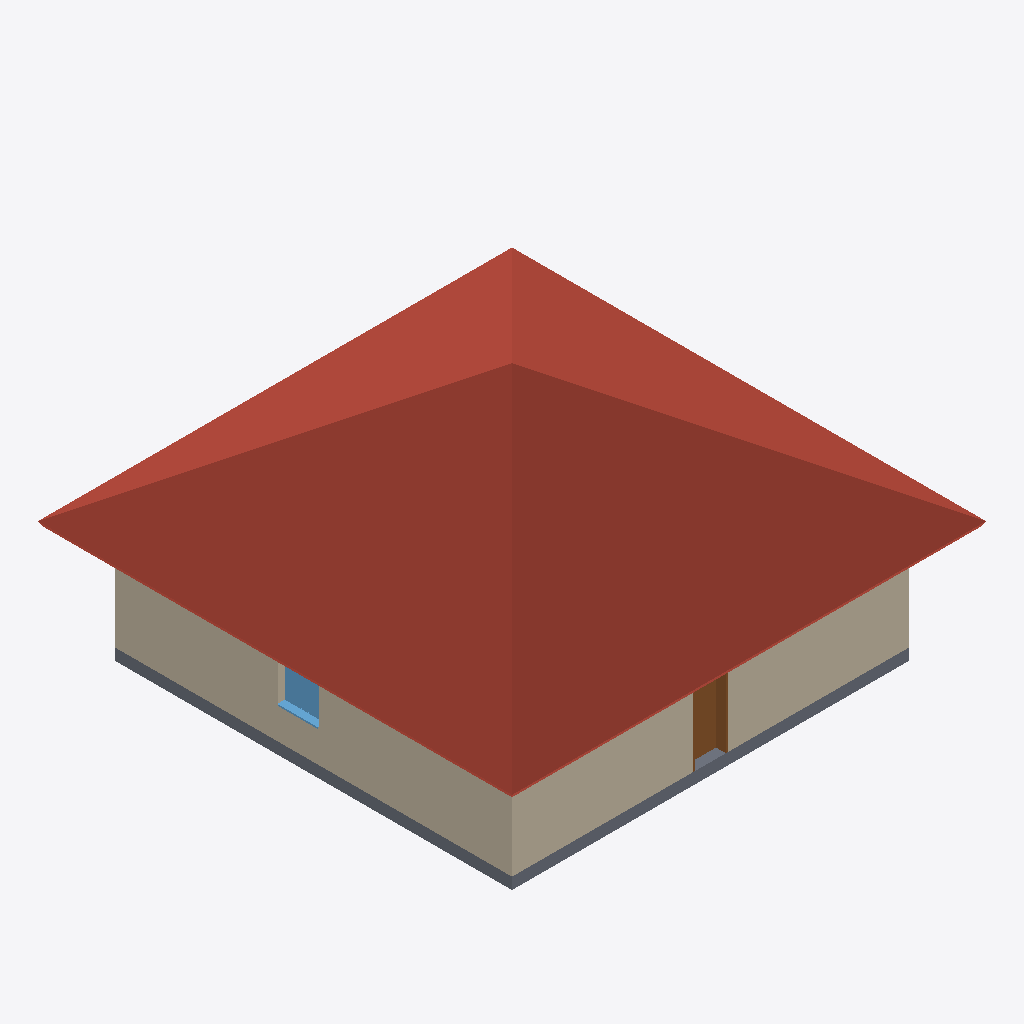
Isometric view of an IFC building model (IFC-SPF (STEP), schema IFC4, length unit metre), seen from the south-west, elements coloured by IFC class: 3 walls (beige), 1 roof (red-brown), 1 slab (grey), 1 door (brown), 1 window (light blue).
Extent 12.3 m × 12.3 m × 6.7 m (x, y, z). Elements (10): 4 IfcWall, 3 IfcWindow, 1 IfcDoor, 1 IfcRoof, 1 IfcSlab.

HEADER;
FILE_DESCRIPTION(('ViewDefinition [DesignTransferView_V1.0]'),'2;1');
FILE_NAME('2018_01','2021-09-14T13:22:06',(''),(''),'The EXPRESS Data Manager Version 5.02.0100.07 : 28 Aug 2013','20190327_2315(x64) - Exporter 20.0.0.377 - Alternativ-UI 20.0.0.377','');
FILE_SCHEMA(('IFC4'));
ENDSEC;
DATA;
#108=IFCPROJECT('2MWpTi9BT8RhHVHTMGdiZ0',#42,'2018_01',$,$,'','Projekt  Status',(#99),#94);
#6807=IFCSITE('2MWpTi9BT8RhHVHTMGdiZ2',#42,'Default',$,$,#6804,$,$,.ELEMENT.,$,$,$,$,$);
#6783=IFCBUILDING('2MWpTi9BT8RhHVHTMGdiZ1',#42,'',$,$,#6778,$,'',.ELEMENT.,$,$,$);
#899=IFCROOF('3GXNqHPUf68e78A$tg6zwy',#42,'Basisdach:Ziegeldach 360:2442395',$,'Basisdach:Ziegeldach 360',#507,#896,'2442395',.NOTDEFINED.);
#160=IFCWALL('36SQ2y8Fz37A8V7icunP_E',#42,'Basiswand:Ziegel 300:2441770',$,'Basiswand:Ziegel 300',#122,#154,'2441770',.NOTDEFINED.);
#290=IFCWALL('36SQ2y8Fz37A8V7icunP$B',#42,'Basiswand:Ziegel 300:2441839',$,'Basiswand:Ziegel 300',#268,#286,'2441839',.NOTDEFINED.);
#446=IFCSLAB('36SQ2y8Fz37A8V7icunPd7',#42,'Bodenplatte:STB 300:2442339',$,'Bodenplatte:STB 300',#409,#442,'2442339',.BASESLAB.);
#3572=IFCDOOR('3GXNqHPUf68e78A$tg6zwD',#42,'TU DF 1 - Rahmenstock flächenbündig:ML - 885 x 2135:2442410',$,'TU DF 1 - Rahmenstock flächenbündig:ML - 885 x 2135',#7330,#3565,'2442410',2.315,0.884999999999998,.DOOR.,.SINGLE_SWING_RIGHT.,$);
#6668=IFCWINDOW('3GXNqHPUf68e78A$tg6z_t',#42,'FE 1 tlg - DrehKipp:1100 x 1400:2442640',$,'FE 1 tlg - DrehKipp:1100 x 1400',#7301,#6661,'2442640',2.25,1.1,.WINDOW.,.NOTDEFINED.,$);
#337=IFCWALL('36SQ2y8Fz37A8V7icunPy8',#42,'Basiswand:Ziegel 300:2441900',$,'Basiswand:Ziegel 300',#315,#333,'2441900',.NOTDEFINED.);
ENDSEC;